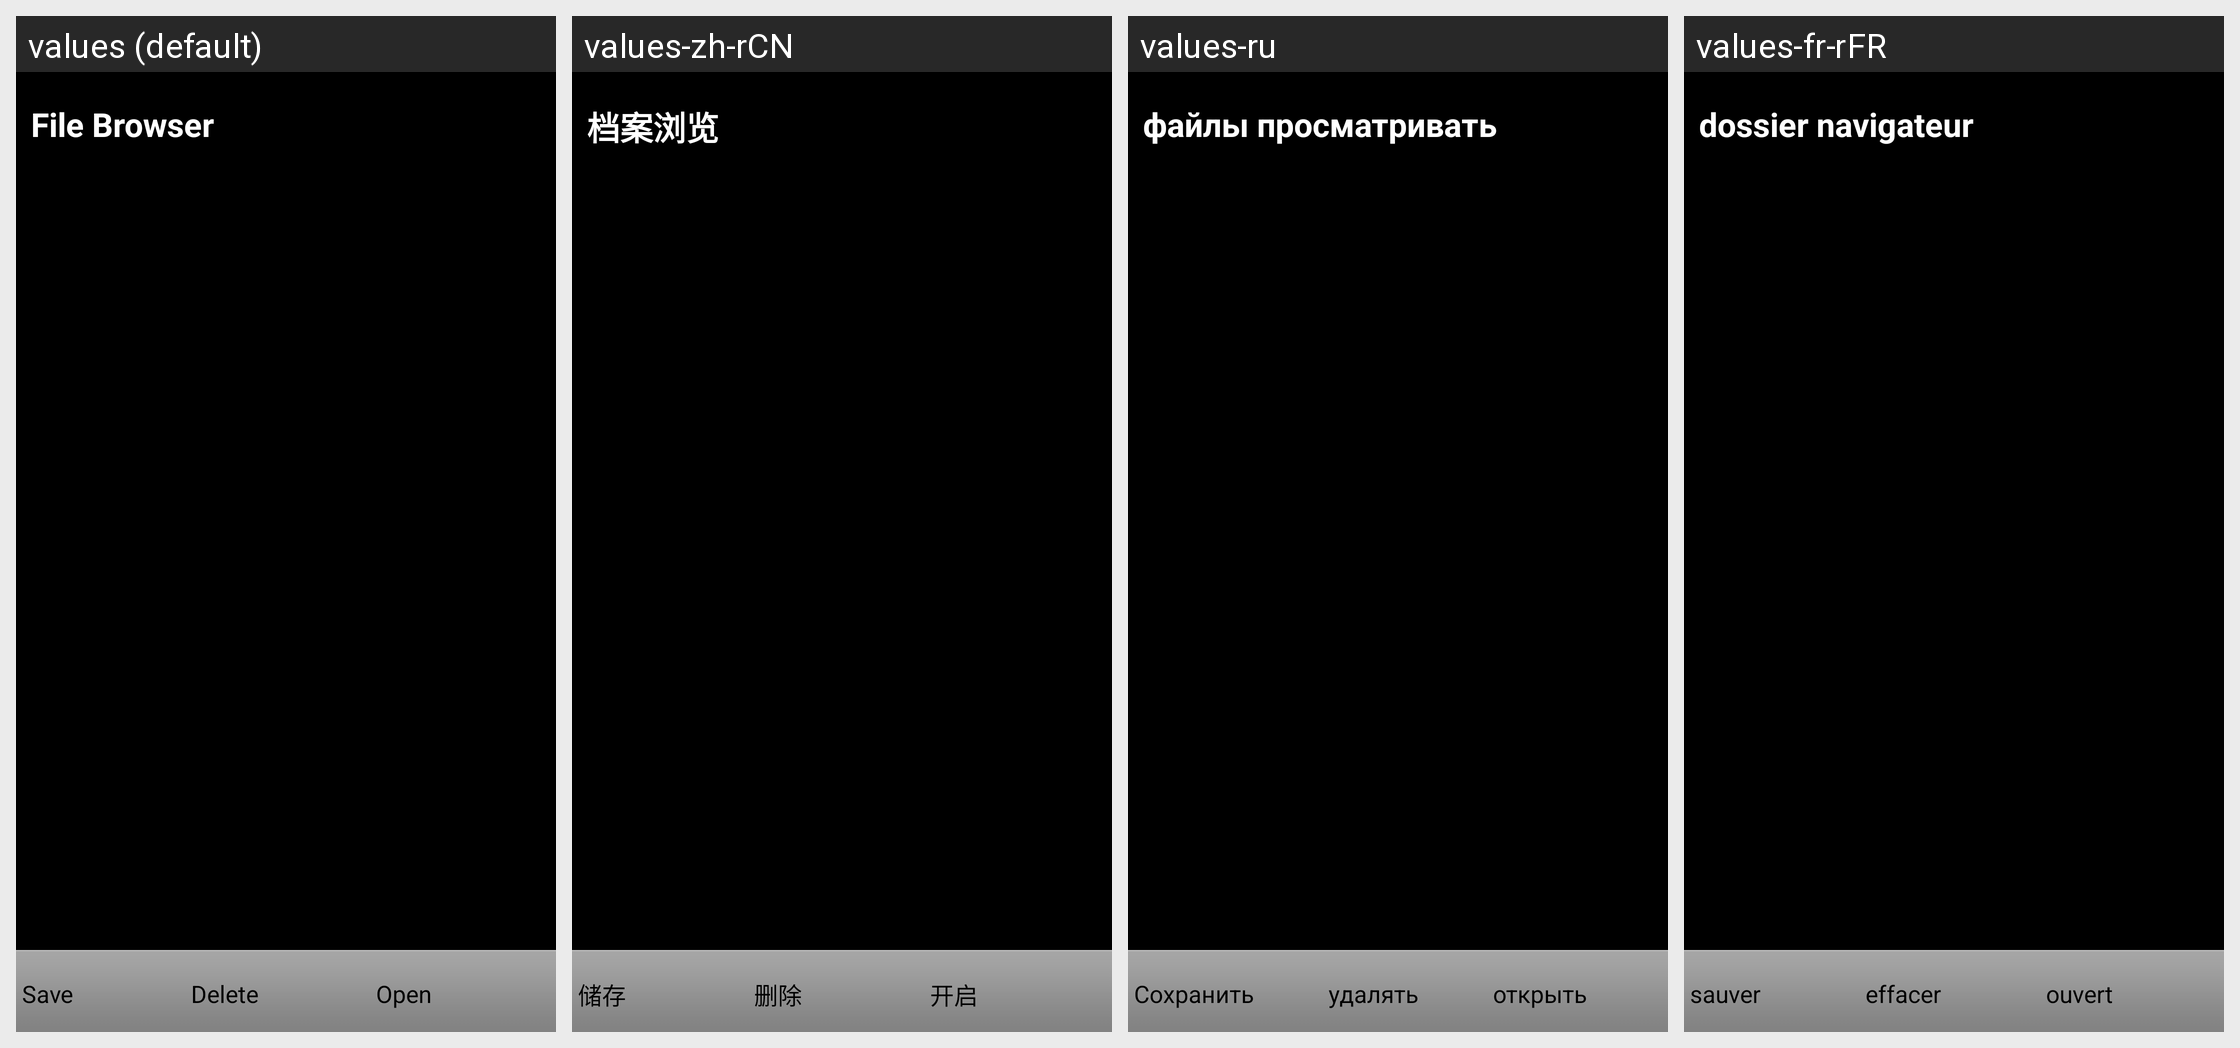

Strings drawn on this Android screen and how each of the app's shown locales translates them:
Android screen res/layout/browser.xml rendered under 4 locales, left to right: values (default), values-zh-rCN, values-ru, values-fr-rFR. Device: Nexus 5 (rendered at 1080×1920; each locale shown at half size, 540×960, under a caption strip naming it); theme AppTheme.
Other locales in the repository, not shown: values-cs-rCZ, values-de-rDE, values-es-rES, values-it-rIT, values-ja-rJP, values-ko-rKR, values-lv-rLV, values-pl-rPL, values-pt-rPT, values-ro-rRO, values-sk-rSK, values-uk-rUA, values-zh-rTW.
Strings drawn on this screen, with the default value and each locale's value (text and hints the layout hard-codes appear in the picture but are not listed):

label_file_browser
  values: File Browser
  values-zh-rCN: 档案浏览
  values-ru: файлы просматривать
  values-fr-rFR: dossier navigateur

label_save
  values: Save
  values-zh-rCN: 储存
  values-ru: Сохранить
  values-fr-rFR: sauver

label_delete
  values: Delete
  values-zh-rCN: 删除
  values-ru: удалять
  values-fr-rFR: effacer

label_open
  values: Open
  values-zh-rCN: 开启
  values-ru: открыть
  values-fr-rFR: ouvert
